Dataset: Induk anak huruf di atas (GitHub, muharismrgn/Lampung-Script-Classification). Classes: ANG, BAN, BANG, BAR, BEE, CAN, CANG, CAR, CEE, DAN, DANG, DAR, DEE, GAN, GANG, GAR, GEE, GHAN, GHANG, GHAR, GHE, GHEE, GHE with diacritic, GHI, HAN, HANG, HAR, HEE, JAN, JANG, JAR, JEE, KAN, KANG, KAR, KEE, LAN, LANG, LAR, LEE, MAN, MANG, MAR, MEE, NAN, NANG, NAR, NEE, NGAN, NGANG, NGAR, NGE, NGEE, NGE with diacritic, NGI, NYAN, NYANG, NYAR, NYE, NYEE, NYE with diacritic, NYI, PAN, PANG, PAR, PEE, RAN, RANG, RAR, REE, SAN, SANG, SAR, SEE, TAN, TANG, TAR, TEE, WAN, WANG, WAR, WEE, YAN, YANG, YAR, YEE.

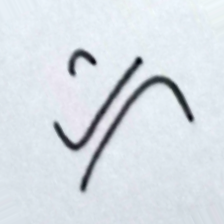
Label: GHEE

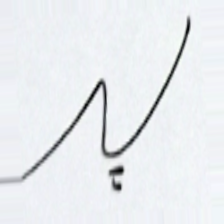
Label: LAN

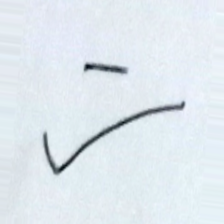
Label: PANG

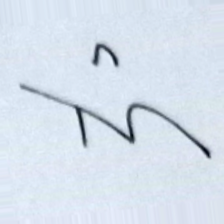
Label: NGEE

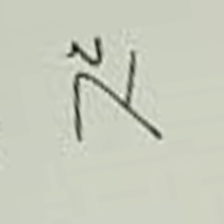
Label: SAR

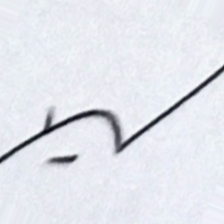
Label: NGANG
